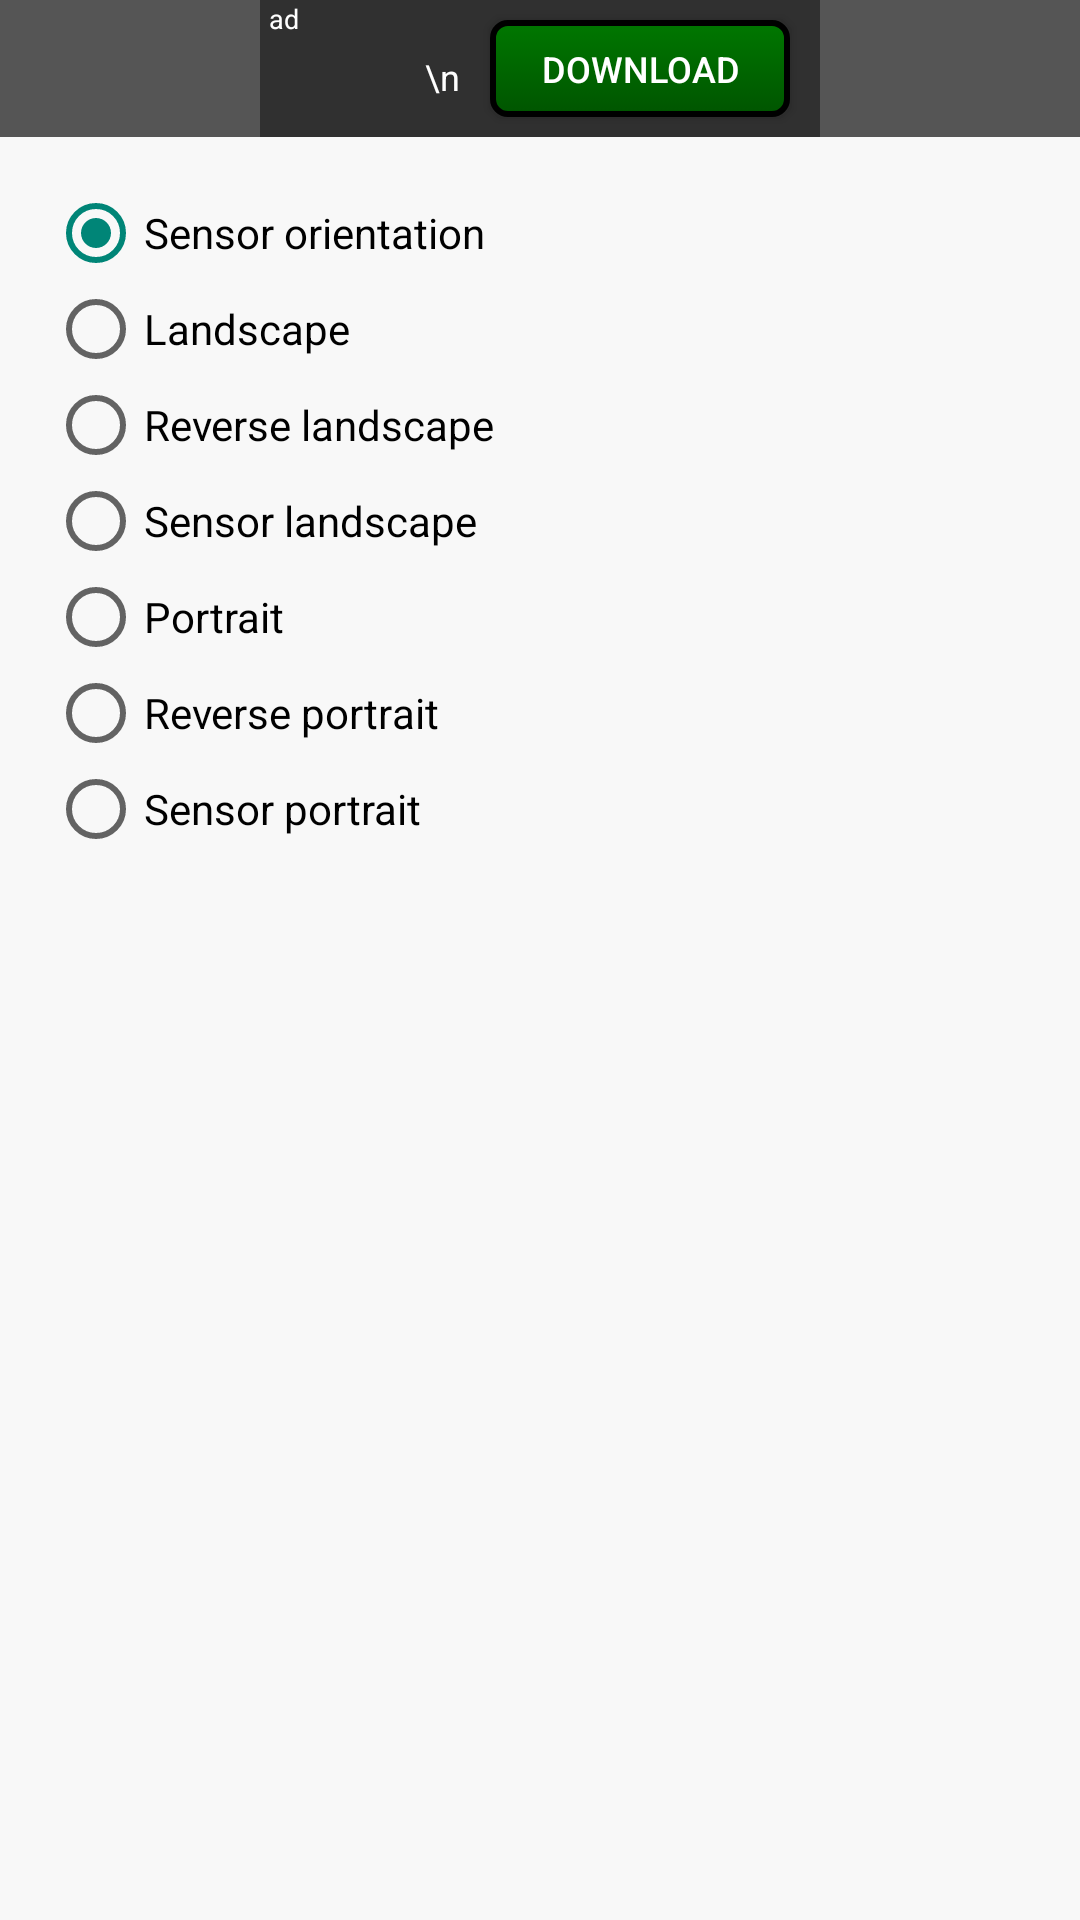

Produce the Android XML layout that renders to this screen, including the resource entries it uses.
<!-- AndroidManifest.xml: application theme myAppTheme -->
<!-- res/layout/select_orientation_setting.xml -->
<?xml version="1.0" encoding="utf-8"?>
<LinearLayout
    android:gravity="center_horizontal"
    android:orientation="vertical"
    android:background="#ff555555"
    android:layout_width="fill_parent"
    android:layout_height="fill_parent"
    xmlns:android="http://schemas.android.com/apk/res/android"
    xmlns:app="http://schemas.android.com/apk/res-auto">
    <androidx.constraintlayout.widget.ConstraintLayout
        android:id="@id/parent_ads_layout"
        android:background="#ff303030"
        android:layout_width="wrap_content"
        android:layout_height="wrap_content">
        <TextView
            android:textSize="12.0dip"
            android:textColor="#ffffffff"
            android:id="@id/details_txt"
            android:paddingLeft="10.0dip"
            android:paddingRight="10.0dip"
            android:layout_width="wrap_content"
            android:layout_height="wrap_content"
            android:layout_marginLeft="0.0dip"
            android:layout_marginTop="3.0dip"
            android:layout_marginRight="0.0dip"
            android:layout_marginBottom="10.0dip"
            android:text="               \n"
            app:layout_constrainedWidth="true"
            app:layout_constraintBottom_toBottomOf="parent"
            app:layout_constraintEnd_toStartOf="@id/ads_button"
            app:layout_constraintHorizontal_bias="0.0"
            app:layout_constraintStart_toStartOf="parent"
            app:layout_constraintTop_toBottomOf="@id/ads_txt"
            app:layout_constraintVertical_bias="0.5" />
        <TextView
            android:textSize="15.0dip"
            android:textStyle="bold"
            android:textColor="#ffffffff"
            android:id="@id/title_txt"
            android:paddingLeft="10.0dip"
            android:paddingTop="3.0dip"
            android:paddingRight="10.0dip"
            android:paddingBottom="10.0dip"
            android:layout_width="wrap_content"
            android:layout_height="wrap_content"
            android:layout_marginLeft="0.0dip"
            android:layout_marginRight="0.0dip"
            android:text="        "
            app:layout_constrainedWidth="true"
            app:layout_constraintBottom_toBottomOf="parent"
            app:layout_constraintEnd_toStartOf="@id/ads_button"
            app:layout_constraintHorizontal_bias="0.0"
            app:layout_constraintStart_toStartOf="parent"
            app:layout_constraintTop_toBottomOf="@id/ads_txt"
            app:layout_constraintVertical_bias="0.5" />
        <TextView
            android:textSize="9.0dip"
            android:textColor="#ffffffff"
            android:id="@id/ads_txt"
            android:paddingLeft="3.0dip"
            android:paddingRight="3.0dip"
            android:layout_width="wrap_content"
            android:layout_height="wrap_content"
            android:text="@string/ad"
            app:layout_constraintStart_toStartOf="parent"
            app:layout_constraintTop_toTopOf="parent" />
        <Button
            android:textSize="12.0dip"
            android:textColor="#ffffffff"
            android:id="@id/ads_button"
            android:background="@drawable/background_for_green_button"
            android:paddingLeft="12.0dip"
            android:paddingTop="8.0dip"
            android:paddingRight="12.0dip"
            android:paddingBottom="8.0dip"
            android:layout_width="wrap_content"
            android:layout_height="wrap_content"
            android:layout_marginTop="5.0dip"
            android:layout_marginRight="10.0dip"
            android:layout_marginBottom="5.0dip"
            android:minWidth="100.0dip"
            android:minHeight="30.0dip"
            android:text="@string/download"
            android:drawableLeft="@drawable/download"
            android:drawablePadding="10.0dip"
            android:layout_alignParentRight="true"
            android:layout_centerVertical="true"
            android:drawableStart="@drawable/download"
            app:layout_constraintBottom_toBottomOf="parent"
            app:layout_constraintEnd_toEndOf="parent"
            app:layout_constraintTop_toTopOf="parent"
            app:layout_constraintVertical_bias="0.5" />
    </androidx.constraintlayout.widget.ConstraintLayout>
    <ScrollView
        android:background="@color/activity_normal_background"
        android:paddingTop="16.0dip"
        android:layout_width="fill_parent"
        android:layout_height="wrap_content"
        android:layout_weight="1.0">
        <RadioGroup
            android:id="@id/radioGroup1"
            android:paddingLeft="@dimen/activity_horizontal_margin"
            android:paddingRight="@dimen/activity_horizontal_margin"
            android:paddingBottom="10.0dip"
            android:layout_width="wrap_content"
            android:layout_height="wrap_content">
            <RadioButton
                android:textSize="@dimen/font_size"
                android:id="@id/sensor_radio0"
                android:layout_width="wrap_content"
                android:layout_height="wrap_content"
                android:checked="true"
                android:text="@string/auto" />
            <RadioButton
                android:textSize="@dimen/font_size"
                android:id="@id/land_radio1"
                android:layout_width="wrap_content"
                android:layout_height="wrap_content"
                android:text="@string/land_scape" />
            <RadioButton
                android:textSize="@dimen/font_size"
                android:id="@id/r_land_radio2"
                android:layout_width="wrap_content"
                android:layout_height="wrap_content"
                android:text="@string/r_land_scape" />
            <RadioButton
                android:textSize="@dimen/font_size"
                android:id="@id/s_land_radio4"
                android:layout_width="wrap_content"
                android:layout_height="wrap_content"
                android:text="@string/sensoor_land" />
            <RadioButton
                android:textSize="@dimen/font_size"
                android:id="@id/protrat_radio3"
                android:layout_width="wrap_content"
                android:layout_height="wrap_content"
                android:text="@string/portrat" />
            <RadioButton
                android:textSize="@dimen/font_size"
                android:id="@id/r_portrat_radio4"
                android:layout_width="wrap_content"
                android:layout_height="wrap_content"
                android:text="@string/reverse_portrate" />
            <RadioButton
                android:textSize="@dimen/font_size"
                android:id="@id/s_portrat_radio4"
                android:layout_width="wrap_content"
                android:layout_height="wrap_content"
                android:text="@string/sensoor_portarte" />
        </RadioGroup>
    </ScrollView>
</LinearLayout>
<!-- resources referenced by this layout -->
<resources>
  <color name="activity_normal_background">#fff8f8f8</color>
  <dimen name="activity_horizontal_margin">16.0dip</dimen>
  <dimen name="font_size">14.0sp</dimen>
  <string name="ad">ad</string>
  <string name="auto">Sensor orientation</string>
  <string name="download">Download</string>
  <string name="land_scape">Landscape</string>
  <string name="portrat">Portrait</string>
  <string name="r_land_scape">Reverse landscape</string>
  <string name="reverse_portrate">Reverse portrait</string>
  <string name="sensoor_land">Sensor landscape</string>
  <string name="sensoor_portarte">Sensor portrait</string>
  <color name="dialogBackgroundColor">#ffffffff</color>
  <style name="Base.Theme.AppCompat.Light" parent="@style/Base.V7.Theme.AppCompat.Light" />
  <style name="ThemeOverlay.AppCompat.Light" parent="@style/Base.ThemeOverlay.AppCompat.Light" />
  <color name="primary_material_dark">@color/material_grey_900</color>
  <color name="primary_dark_material_dark">@android:color/black</color>
  <color name="material_grey_900">#ff212121</color>
  <item type="dimen" name="abc_dialog_min_width_major">65.0%</item>
  <item type="dimen" name="abc_dialog_min_width_minor">95.00001%</item>
  <style name="Widget.AppCompat.TextView" parent="@style/Base.Widget.AppCompat.TextView" />
  <dimen name="abc_action_bar_default_height_material">56.0dip</dimen>
  <string name="abc_action_mode_done">Done</string>
  <style name="Widget.AppCompat.ActionMode" parent="@style/Base.Widget.AppCompat.ActionMode" />
  <style name="AlertDialog.AppCompat.Light" parent="@style/Base.AlertDialog.AppCompat.Light" />
  <style name="Widget.AppCompat.ButtonBar" parent="@style/Base.Widget.AppCompat.ButtonBar" />
  <style name="Widget.AppCompat.Button" parent="@style/Base.Widget.AppCompat.Button" />
  <color name="accent_material_light">@color/material_deep_teal_500</color>
  <color name="background_floating_material_light">@android:color/white</color>
  <color name="button_material_light">#ffd6d7d7</color>
  <color name="ripple_material_light">#1f000000</color>
  <color name="error_color_material_light">#ffff5722</color>
  <color name="primary_material_light">@color/material_grey_100</color>
  <color name="primary_dark_material_light">@color/material_grey_600</color>
  <dimen name="abc_dialog_corner_radius_material">2.0dip</dimen>
  <dimen name="abc_dialog_padding_material">24.0dip</dimen>
  <style name="Widget.AppCompat.EditText" parent="@style/Base.Widget.AppCompat.EditText" />
  <style name="Widget.AppCompat.ImageButton" parent="@style/Base.Widget.AppCompat.ImageButton" />
  <dimen name="abc_list_item_height_material">64.0dip</dimen>
  <dimen name="abc_list_item_height_large_material">80.0dip</dimen>
  <dimen name="abc_list_item_height_small_material">48.0dip</dimen>
  <item type="dimen" name="abc_list_item_padding_horizontal_material">@dimen/abc_action_bar_content_inset_material</item>
  <style name="Theme.AppCompat.CompactMenu" parent="@style/Base.Theme.AppCompat.CompactMenu" />
  <dimen name="abc_panel_menu_list_width">296.0dip</dimen>
  <style name="Widget.AppCompat.RatingBar" parent="@style/Base.Widget.AppCompat.RatingBar" />
  <style name="Widget.AppCompat.Light.SearchView" parent="@style/Widget.AppCompat.SearchView" />
  <style name="Widget.AppCompat.SeekBar" parent="@style/Base.Widget.AppCompat.SeekBar" />
  <style name="Widget.AppCompat.Spinner" parent="@style/Base.Widget.AppCompat.Spinner" />
  <style name="Widget.AppCompat.Toolbar" parent="@style/Base.Widget.AppCompat.Toolbar" />
  <color name="foreground_material_dark">@android:color/white</color>
  <color name="foreground_material_light">@android:color/black</color>
  <color name="background_material_light">@color/material_grey_50</color>
  <color name="highlighted_text_material_light">#66009688</color>
  <item type="dimen" name="abc_disabled_alpha_material_light">0.26</item>
  <style name="TextAppearance.AppCompat" parent="@style/Base.TextAppearance.AppCompat" />
</resources>
